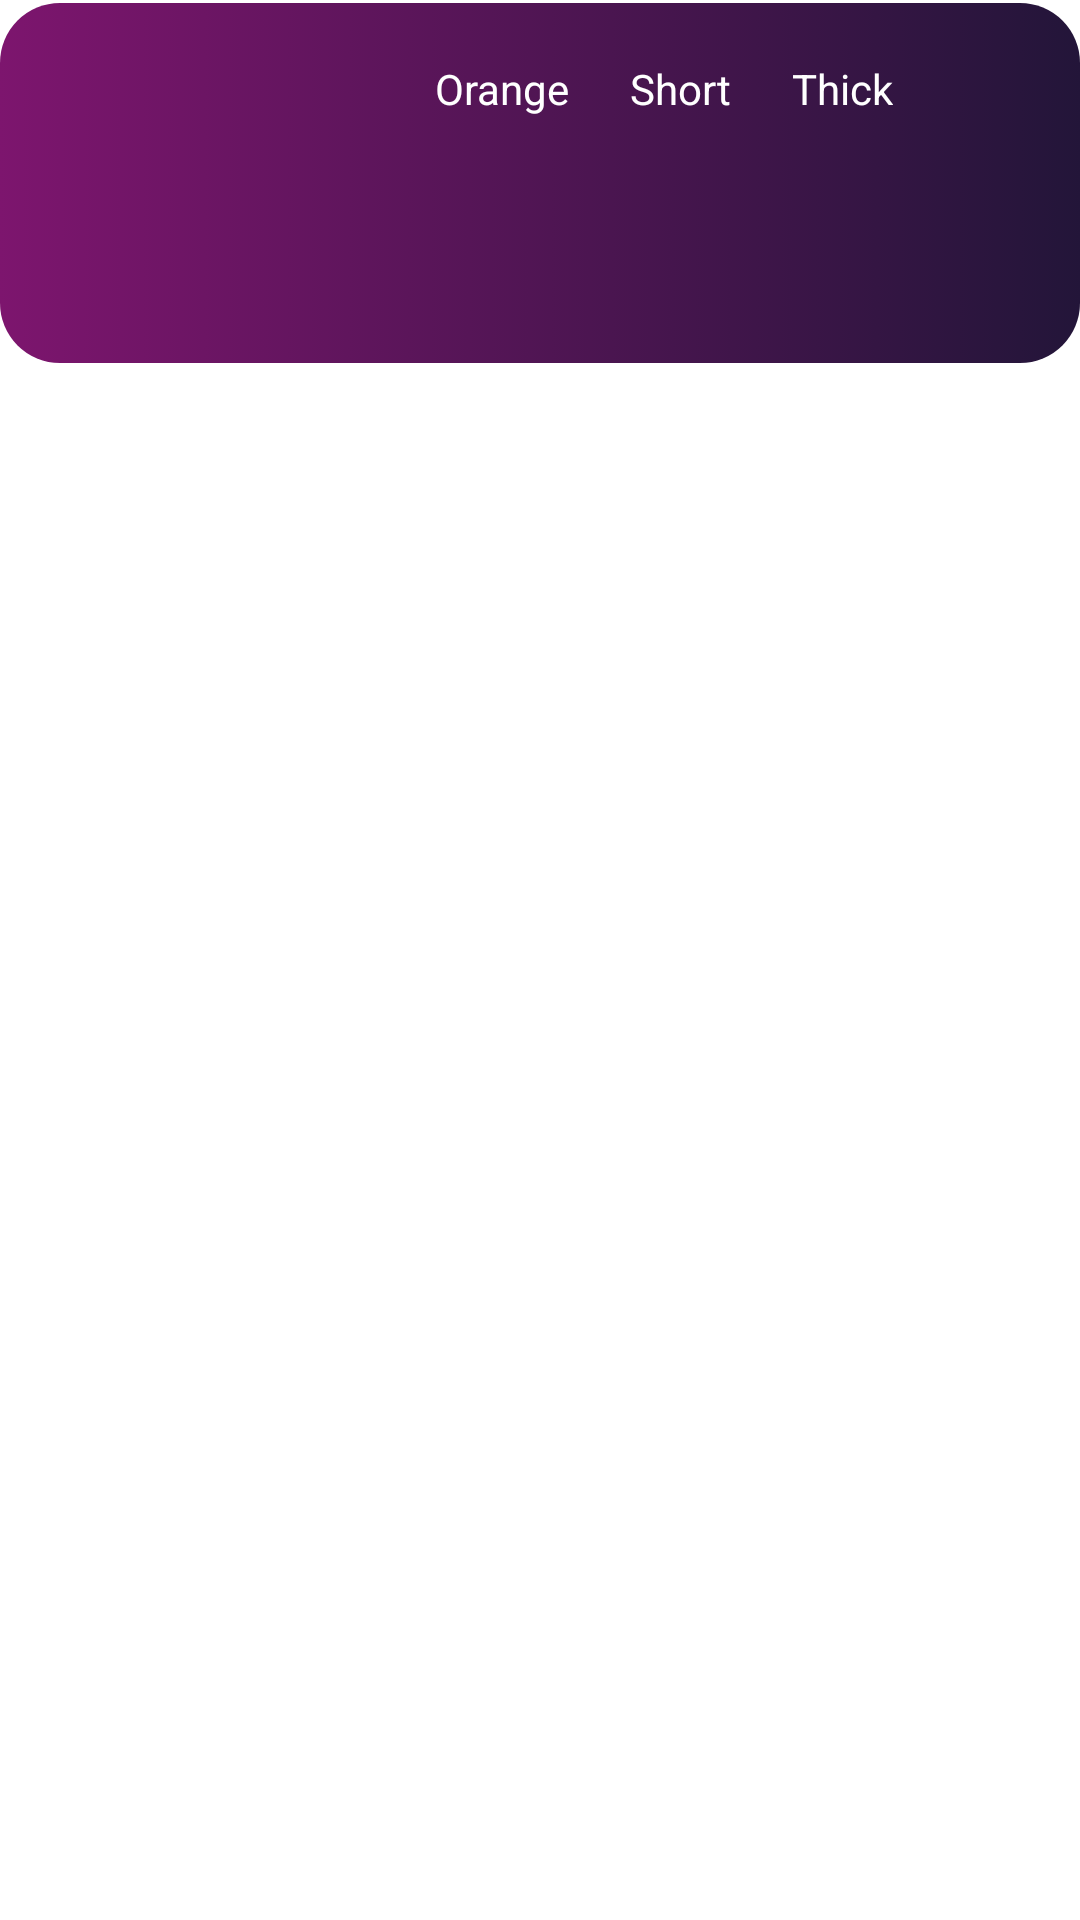

Layout XML and referenced resources for this Android screen:
<!-- AndroidManifest.xml: application theme Theme.WeatherWear -->
<!-- res/layout/wardrobe_item.xml -->
<?xml version="1.0" encoding="utf-8"?>
<RelativeLayout xmlns:android="http://schemas.android.com/apk/res/android"
    xmlns:app="http://schemas.android.com/apk/res-auto"
    xmlns:tools="http://schemas.android.com/tools"
    android:layout_width="match_parent"
    android:layout_height="wrap_content"
    android:layout_margin="8dp"
    android:orientation="horizontal">

    <LinearLayout
        android:layout_width="match_parent"
        android:layout_height="120dp"
        android:layout_alignParentTop="true"
        android:layout_marginStart="0dp"
        android:layout_marginTop="1dp"
        android:layout_marginEnd="0dp"
        android:background="@drawable/bg_wardrobe"
        app:layout_constraintBottom_toBottomOf="parent" />

    <ImageView
        android:id="@+id/ivPost"
        android:layout_width="120dp"
        android:layout_height="110dp"
        android:layout_marginStart="5dp"
        android:layout_marginTop="5dp"
        android:layout_marginBottom="5dp"
        tools:srcCompat="@tools:sample/avatars" />

    <TextView
        android:id="@+id/tvColor"
        android:layout_width="wrap_content"
        android:layout_height="120dp"
        android:layout_marginStart="20dp"
        android:layout_marginTop="20dp"
        android:layout_toEndOf="@+id/ivPost"
        android:layout_weight="1"
        android:text="Orange"
        android:textColor="#FFFFFF"
        android:textColorHint="#FFFFFF" />

    <TextView
        android:id="@+id/tvLength"
        android:layout_width="wrap_content"
        android:layout_height="120dp"
        android:layout_marginStart="20dp"
        android:layout_marginTop="20dp"
        android:layout_toEndOf="@+id/tvColor"
        android:layout_weight="1"
        android:text="Short"
        android:textColor="#FFFFFF"
        android:textColorHint="#FFFFFF" />

    <TextView
        android:id="@+id/tvThickness"
        android:layout_width="wrap_content"
        android:layout_height="120dp"
        android:layout_marginStart="20dp"
        android:layout_marginTop="20dp"
        android:layout_toEndOf="@+id/tvLength"
        android:layout_weight="1"
        android:text="Thick"
        android:textColor="#FFFFFF"
        android:textColorHint="#FFFFFF" />

</RelativeLayout>
<!-- resources referenced by this layout -->
<resources>
  <!-- drawable bg_wardrobe (drawable) -->
  <?xml version="1.0" encoding="utf-8"?>
  <selector xmlns:android="http://schemas.android.com/apk/res/android">
  <item>
      <shape>
          <gradient
              android:endColor="#231539"
              android:startColor="#7d156e" />
          <corners android:radius="20dp"
              android:topLeftRadius="20dp"
              android:topRightRadius="20dp"/> />
      </shape>
  </item>
  </selector>
  <style name="Theme.WeatherWear" parent="Theme.MaterialComponents.DayNight.DarkActionBar">
          
          <item name="colorPrimary">@color/purple</item>
          <item name="colorPrimaryVariant">@color/purple_700</item>
          <item name="colorOnPrimary">@color/white</item>
          
          <item name="colorSecondary">@color/teal_200</item>
          <item name="colorSecondaryVariant">@color/teal_700</item>
          <item name="colorOnSecondary">@color/black</item>
          
          <item name="android:statusBarColor" tools:targetApi="l">?attr/colorPrimaryVariant</item>
          
      </style>
  <!-- not gathered from this repository: default colours our renderer supplied (Android Studio template values) -->
  <color name="purple_700">#FF3700B3</color>
  <color name="teal_200">#FF03DAC5</color>
  <color name="teal_700">#FF018786</color>
  <color name="black">#FF000000</color>
  <color name="white">#FFFFFFFF</color>
</resources>
